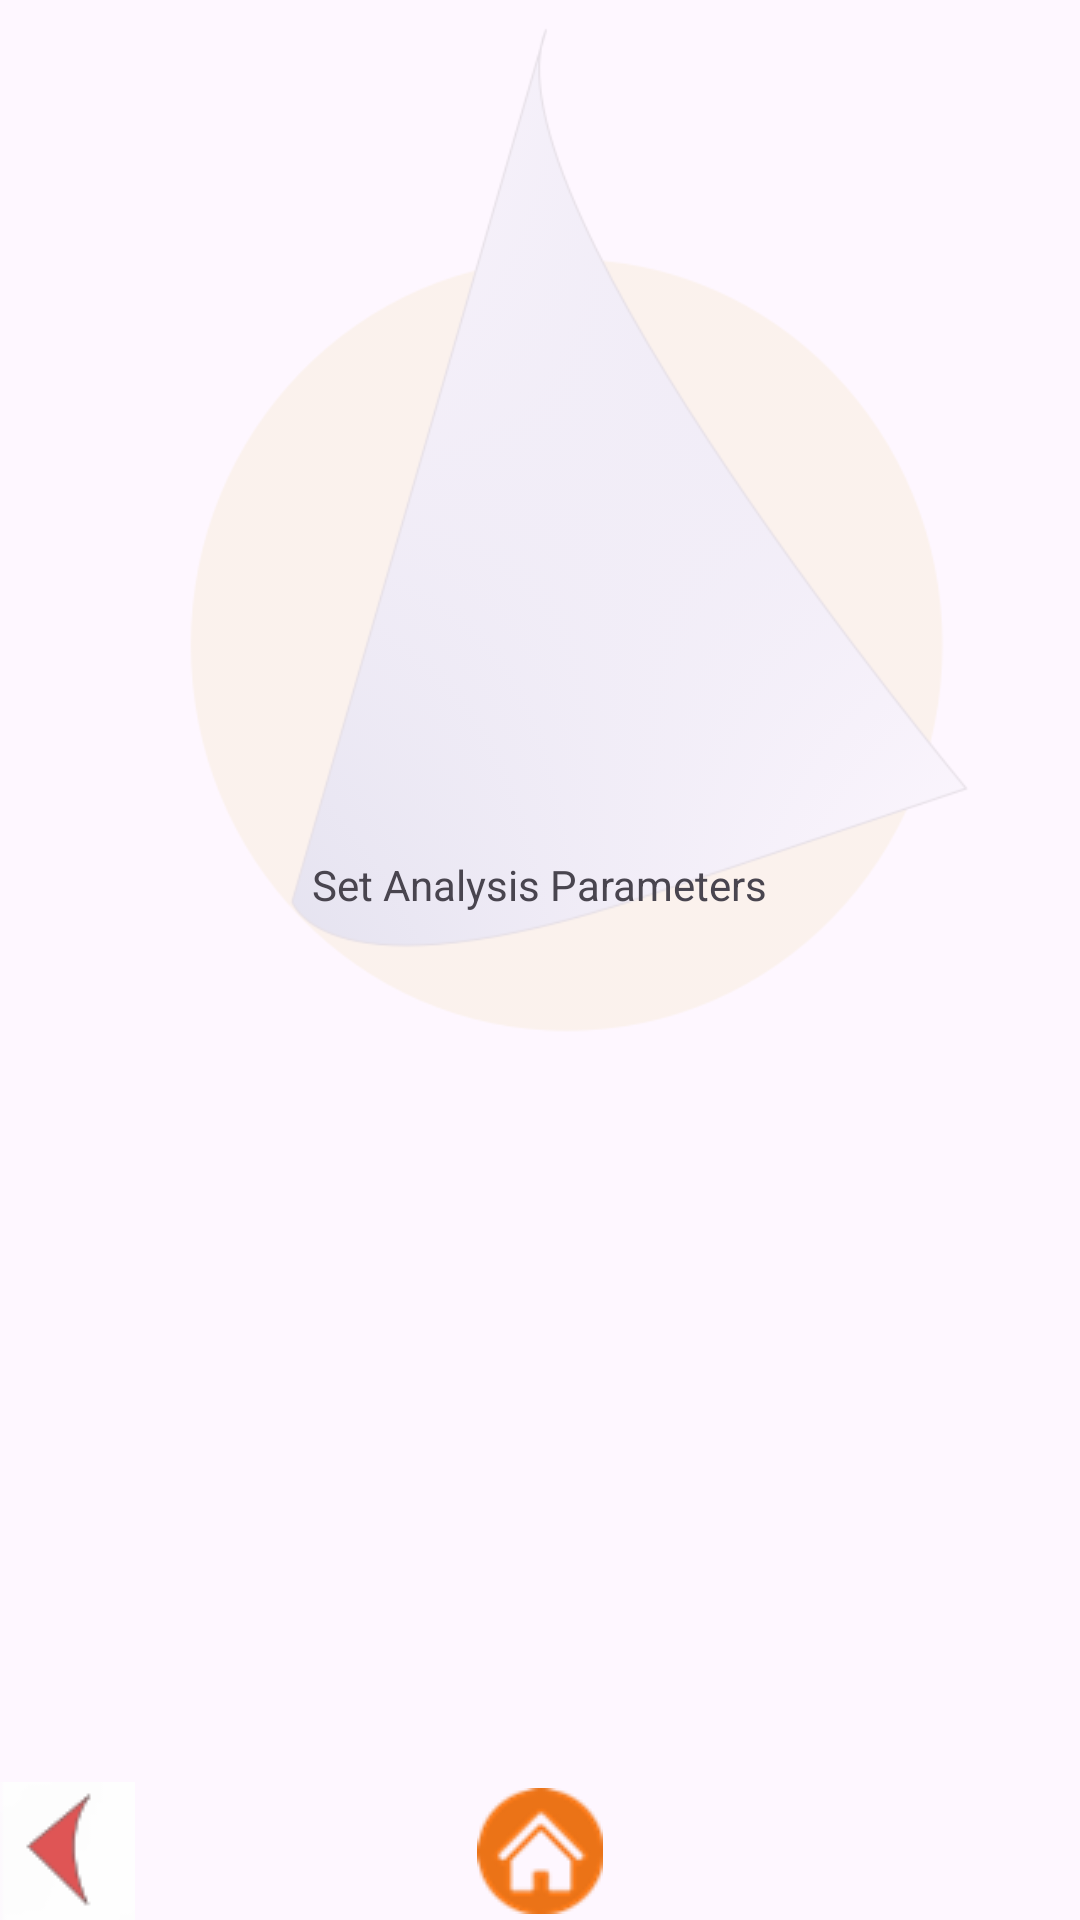

Write the Android layout XML for this screen, with the resource values it uses.
<!-- AndroidManifest.xml: application theme Theme.Sailing -->
<!-- res/layout/fragment_set_analysis_parameters.xml -->
<?xml version="1.0" encoding="utf-8"?>
<RelativeLayout xmlns:android="http://schemas.android.com/apk/res/android"
    xmlns:tools="http://schemas.android.com/tools"
    android:layout_width="match_parent"
    android:layout_height="match_parent"
    xmlns:app="http://schemas.android.com/apk/res-auto"
    tools:context=".SetAnalysisParametersFragment">

    <ImageView
        android:layout_width="match_parent"
        android:layout_height="match_parent"
        android:alpha="@string/alpha_sub_screen"
        android:contentDescription="@string/background_image"
        android:scaleType="centerInside"
        android:src="@drawable/mainlogoscr" />

    <RelativeLayout
        android:id="@+id/bottom_controlbar"
        android:layout_width="match_parent"
        android:layout_height="50dp"
        android:layout_alignParentBottom="true">

        <ImageButton
            android:id="@+id/left_btn"
            android:layout_width="wrap_content"
            android:layout_height="46dp"
            android:layout_alignParentStart="true"
            android:layout_alignParentBottom="true"
            android:background="@android:color/transparent"
            android:contentDescription="@string/left_nav"
            android:src="@drawable/leftarrowclick" />

        <ImageButton
            android:id="@+id/home_btn"
            android:layout_width="wrap_content"
            android:layout_height="46dp"
            android:layout_alignParentBottom="true"
            android:layout_centerHorizontal="true"
            android:background="@android:color/transparent"
            android:contentDescription="@string/home"
            android:src="@drawable/home_button"
            tools:ignore="TouchTargetSizeCheck" />

    </RelativeLayout>

    <RelativeLayout
        android:id="@+id/middle_section_content_area"
        android:layout_width="match_parent"
        android:layout_height="match_parent"
        android:layout_above="@id/bottom_controlbar"
        android:layout_alignParentTop="true">

        <TextView
            android:layout_width="wrap_content"
            android:layout_height="wrap_content"
            android:layout_centerInParent="true"
            android:text="Set Analysis Parameters" />

    </RelativeLayout>

</RelativeLayout>
<!-- resources referenced by this layout -->
<resources>
  <!-- drawable home_button: png bitmap (drawable, 2607 bytes) -->
  <!-- drawable leftarrowclick: png bitmap (drawable, 966 bytes) -->
  <!-- drawable mainlogoscr: png bitmap (drawable, 67534 bytes) -->
  <string name="alpha_sub_screen">0.1</string>
  <string name="background_image">Background Image</string>
  <string name="home">Home</string>
  <string name="left_nav">Left Nav</string>
  <style name="Theme.Sailing" parent="Theme.Material3.DayNight.NoActionBar">
          
          <item name="materialButtonStyle">@style/Widget.App.Button.Outlined</item>
      </style>
  <style name="Widget.App.Button.Outlined" parent="Widget.Material3.Button.OutlinedButton">
          <item name="strokeColor">@color/dark_blue</item>
          <item name="backgroundTint">@color/logo_yellow_20_opacity</item>
      </style>
  <color name="dark_blue">#00008B</color>
  <color name="logo_yellow_20_opacity">#33ffe508</color>
</resources>
